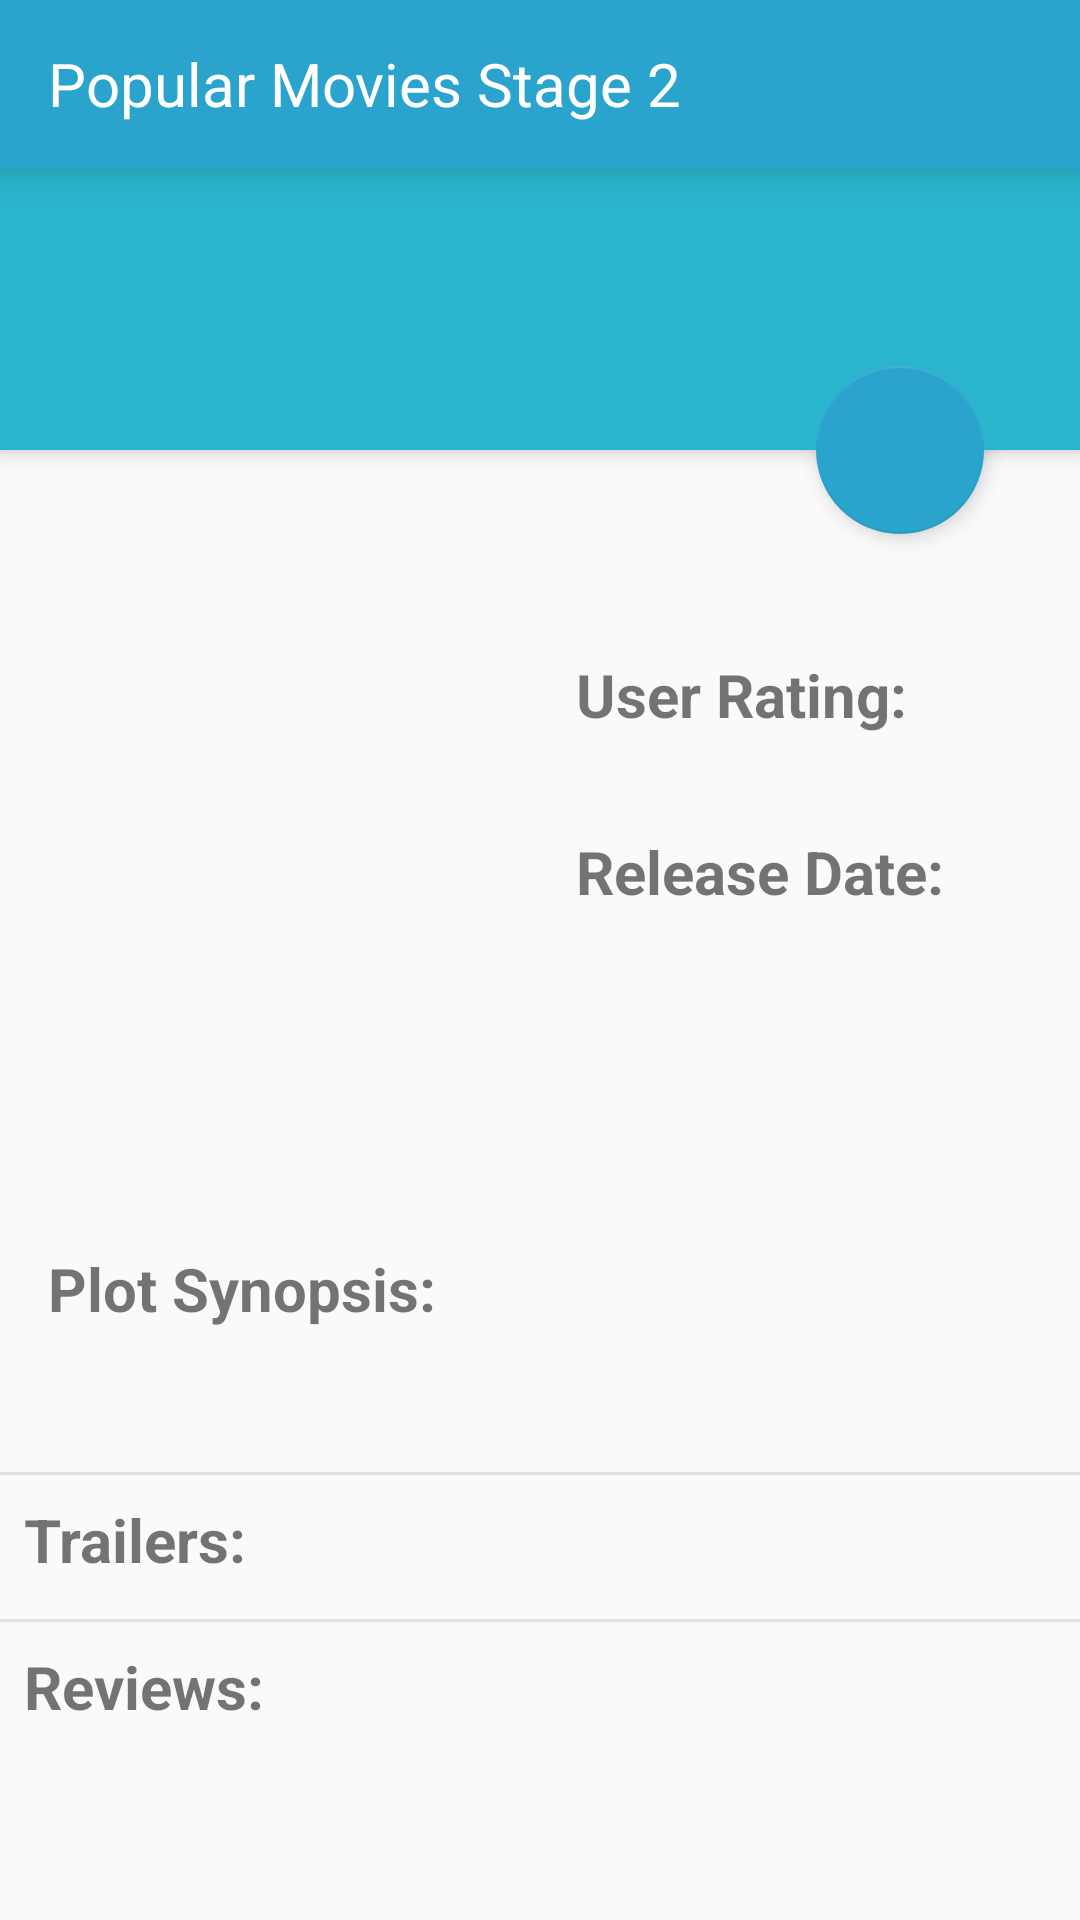

The Android layout XML behind this screen, and the referenced resources:
<!-- AndroidManifest.xml: application theme AppTheme -->
<!-- res/layout/activity_detail.xml -->
<?xml version="1.0" encoding="utf-8"?>
<android.support.design.widget.CoordinatorLayout
    xmlns:android="http://schemas.android.com/apk/res/android"
    xmlns:app="http://schemas.android.com/apk/res-auto"
    xmlns:tools="http://schemas.android.com/tools"
    android:layout_width="match_parent"
    android:layout_height="match_parent"
    android:fitsSystemWindows="true"
    tools:context="com.project.udacity.popularmoviesstage2.ui.DetailActivity">
    <android.support.design.widget.AppBarLayout
        android:id="@+id/appBar"
        android:layout_width="match_parent"
        android:layout_height="wrap_content"
        android:fitsSystemWindows="true">

        <android.support.design.widget.CollapsingToolbarLayout
            android:layout_width="match_parent"
            android:layout_height="wrap_content"
            app:contentScrim="?attr/colorPrimary"
            app:layout_scrollFlags="scroll|enterAlways">

            <FrameLayout
                android:layout_width="match_parent"
                android:layout_height="wrap_content"
                android:elevation="4dp">
                <ImageView
                    android:id="@+id/img_background"
                    android:layout_width="match_parent"
                    android:layout_height="150dp"
                    android:background="@color/imageBackground"
                    app:layout_collapseMode="parallax"
                    />
                <TextView
                    android:id="@+id/title"
                    android:layout_width="wrap_content"
                    android:layout_height="wrap_content"
                    android:textSize="24sp"
                    android:textColor="@android:color/white"
                    android:layout_marginLeft="16dp"
                    android:layout_marginBottom="32dp"
                    android:layout_gravity="bottom"
                />
            </FrameLayout>
            <android.support.v7.widget.Toolbar
                android:id="@+id/toolbar"
                android:layout_width="match_parent"
                android:layout_height="?attr/actionBarSize"
                android:background="@color/colorPrimary"
                app:layout_collapseMode="pin"
                android:elevation="8dp"
                android:layout_gravity="top"
                android:gravity="top"
                >
                <TextView
                    android:textSize="20sp"
                    android:textColor="@android:color/white"
                    android:layout_width="wrap_content"
                    android:layout_height="wrap_content"
                    android:text="@string/head"
                    />
            </android.support.v7.widget.Toolbar>
        </android.support.design.widget.CollapsingToolbarLayout>
    </android.support.design.widget.AppBarLayout>
    <android.support.v4.widget.NestedScrollView
        android:id="@+id/NestedScrollView"
        android:layout_width="match_parent"
        android:layout_height="wrap_content"
        android:fillViewport="true"
        app:layout_behavior="@string/appbar_scrolling_view_behavior">
        <RelativeLayout
            android:layout_marginTop="4dp"
            android:layout_width="match_parent"
            android:layout_height="match_parent"
            >
            <ImageView
                android:id="@+id/poster_path"
                android:layout_marginTop="15dp"
                android:layout_width="160dp"
                android:layout_height="208dp"
                android:scaleType="fitXY"
                android:src="@drawable/ic_launcher_foreground"
                android:layout_marginLeft="16dp"
                android:elevation="4dp"
                />
            <TextView
                android:id="@+id/user_rating"
                android:layout_width="wrap_content"
                android:layout_height="wrap_content"
                android:textSize="20sp"
                android:textStyle="bold"
                android:text="@string/user_rating"
                android:fontFamily="sans-serif"
                android:layout_marginTop="64dp"
                android:layout_marginLeft="192dp"
                />
            <TextView
                android:id="@+id/user_rating_value"
                android:layout_width="wrap_content"
                android:layout_height="wrap_content"
                android:layout_marginLeft="4dp"
                android:layout_marginTop="68dp"
                android:textSize="17sp"
                android:layout_centerHorizontal="true"
                android:layout_toRightOf="@id/user_rating" />
            <TextView
                android:id="@+id/release_date"
                android:layout_width="wrap_content"
                android:layout_height="wrap_content"
                android:layout_marginTop="32dp"
                android:layout_marginLeft="192dp"
                android:fontFamily="sans-serif"
                android:text="@string/release_date"
                android:textStyle="bold"
                android:textSize="20sp"
                android:layout_below="@id/user_rating" />
            <TextView
                android:id="@+id/release_date_value"
                android:layout_width="wrap_content"
                android:layout_height="wrap_content"
                android:textSize="17sp"
                android:singleLine="true"
                android:layout_marginLeft="4dp"
                android:layout_marginTop="36dp"
                android:layout_toRightOf="@id/release_date"
                android:layout_below="@id/user_rating"/>
            <LinearLayout
                android:id="@+id/linear"
                android:orientation="vertical"
                android:layout_width="match_parent"
                android:layout_height="wrap_content"
                android:layout_marginTop="96dp"
                android:padding="16dp"
                android:layout_below="@+id/release_date">
                <TextView
                    android:id="@+id/overview_txt"
                    android:layout_width="wrap_content"
                    android:layout_height="wrap_content"
                    android:text="@string/plot_synopsis"
                    android:textSize="20sp"
                    android:textStyle="bold"
                    android:fontFamily="sans-serif" />
                <TextView
                    android:id="@+id/overview"
                    android:layout_width="wrap_content"
                    android:layout_height="wrap_content"
                    android:layout_marginTop="4dp"
                    android:textSize="17sp" />
            </LinearLayout>
            <View
                android:id="@+id/view1"
                android:layout_width="match_parent"
                android:layout_height="1dp"
                android:layout_marginTop="5dp"
                android:background="@color/line"
                android:layout_below="@+id/linear"/>
            <TextView
                android:id="@+id/trailer_txt"
                android:layout_width="wrap_content"
                android:layout_height="wrap_content"
                android:layout_below="@+id/view1"
                android:paddingLeft="16dp"
                android:text="@string/trailer"
                style="@style/txtStyle"
            />
            <android.support.v7.widget.RecyclerView
                android:id="@+id/movies_recycler_view"
                android:layout_width="match_parent"
                android:layout_height="wrap_content"
                android:paddingLeft="8dp"
                android:layout_below="@+id/trailer_txt">
            </android.support.v7.widget.RecyclerView>
            <View
                android:id="@+id/view2"
                android:layout_width="match_parent"
                android:layout_height="1dp"
                android:layout_marginTop="5dp"
                android:background="@color/line"
                android:layout_below="@+id/movies_recycler_view"
            />
            <TextView
                android:id="@+id/review"
                android:layout_width="wrap_content"
                android:layout_height="wrap_content"
                style="@style/txtStyle"
                android:paddingLeft="16dp"
                android:text="@string/reviews"
                android:layout_below="@id/view2"
                />

                <android.support.v7.widget.RecyclerView
                    android:id="@+id/review_list"
                    android:layout_width="match_parent"
                    android:layout_height="wrap_content"
                    android:paddingLeft="8dp"
                    android:paddingBottom="8dp"
                    android:layout_below="@id/review"
                    />
        </RelativeLayout>
    </android.support.v4.widget.NestedScrollView>

    <android.support.design.widget.FloatingActionButton
        android:id="@+id/fab"
        android:layout_width="wrap_content"
        android:layout_height="wrap_content"
        app:backgroundTint="@color/colorPrimary"
        android:layout_marginRight="32dp"
        app:layout_anchor="@id/appBar"
        android:clickable="true"
        app:elevation="4dp"
        app:fabSize="normal"
        app:pressedTranslationZ="12dp"
        android:src="@drawable/ic_thumb_up_white_24dp"
        app:layout_anchorGravity="bottom|right|end"/>
</android.support.design.widget.CoordinatorLayout>
<!-- resources referenced by this layout -->
<resources>
  <color name="colorPrimary">#2aa4cd</color>
  <color name="imageBackground">#2ab4cd</color>
  <color name="line">#E0E0E0</color>
  <string name="head">Popular Movies Stage 2</string>
  <string name="plot_synopsis">Plot Synopsis: </string>
  <string name="release_date">Release Date: </string>
  <string name="reviews">Reviews:</string>
  <string name="trailer">Trailers:</string>
  <string name="user_rating">User Rating: </string>
  <style name="txtStyle">
          <item name="android:textSize">20sp</item>
          <item name="android:textStyle">bold</item>
          <item name="android:padding">8dp</item>
      </style>
  <style name="AppTheme" parent="Theme.AppCompat.Light.NoActionBar">
          
          <item name="colorPrimary">@color/colorPrimary</item>
          <item name="colorPrimaryDark">@color/colorPrimaryDark</item>
          <item name="colorAccent">@color/colorAccent</item>
          <item name="windowNoTitle">true</item>
      </style>
  <color name="colorPrimaryDark">#2aa4cd</color>
  <color name="colorAccent">#FF4081</color>
</resources>
